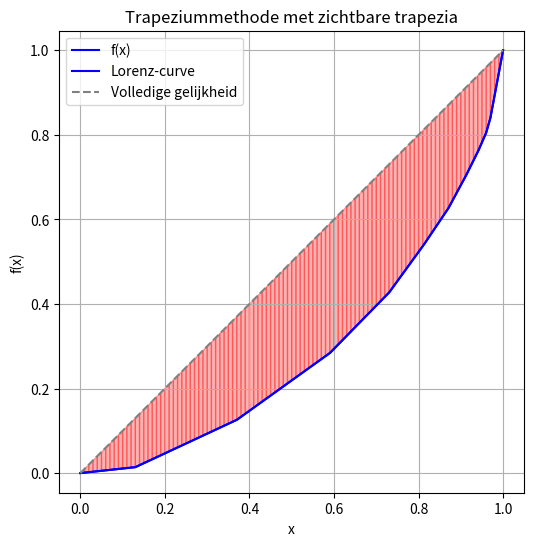

The script that saved this image:
import numpy as np
import matplotlib.pyplot as plt
from scipy.interpolate import interp1d


bars_bovensommen = []
bars_ondersommen = []
width = []

tekenLorensCurve = True

def f(x):
    return np.exp(-2 * x)

# Exacte waarde van de integraal ∫ e^(-2x) dx van 0 tot 1
#exacte_waarde = (-1/2) * (np.exp(-2*1) - np.exp(-2*0))
exacte_waarde =0.43

def Riemann(n, onder, boven):
    delta_x = ((boven - onder) / n)
    oppervlakte_boven = 0
    oppervlakte_onder = 0
    for i in range(n):
        basis = delta_x
        breedte = onder + (delta_x * (i)) + delta_x / 2
        f_max = max(f(onder + delta_x * i), f(onder + delta_x * (i + 1)))
        width.append(breedte)
        bars_bovensommen.append(f_max)
        oppervlakte_boven += basis * f_max
        f_min = min(f(onder + delta_x * i), f(onder + delta_x * (i + 1)))
        oppervlakte_onder += basis * f_min
        bars_ondersommen.append(f_min)

    print("Oppervlakte bovensom:", oppervlakte_boven)
    print("Oppervlakte ondersom:", oppervlakte_onder)

    # Relatieve fout berekening
    fout_bovensom = abs((exacte_waarde - oppervlakte_boven) / exacte_waarde) * 100
    fout_ondersom = abs((exacte_waarde - oppervlakte_onder) / exacte_waarde) * 100

    print(f"Relatieve fout bovensom: {fout_bovensom:.4f}%")
    print(f"Relatieve fout ondersom: {fout_ondersom:.4f}%\n")

    x_value = np.linspace(onder - 1, boven + 1, 1000)
    y_value = f(x_value)

    fig1 = plt.figure()
    ax1 = fig1.add_subplot(121, aspect="equal")
    ax1.grid(True)
    ax1.bar(width, bars_bovensommen, delta_x, color="r", alpha=1, label='bovensommen')
    ax1.bar(width, bars_ondersommen, delta_x, color='g', alpha=1, label="ondersommen")
    ax1.plot(x_value, y_value, label="function f")
    ax1.legend()

    plt.show()

#Riemann(10, 0, 1)

def Trapeziummethode(n, ondergrens, bovengrens):
    deltaX = (bovengrens - ondergrens) / n
    x_values = np.linspace(ondergrens, bovengrens, n + 1)
    totaal = sum(2 * f(x) for x in x_values[1:-1]) + f(x_values[0]) + f(x_values[-1])
    uitkomst = (deltaX / 2) * totaal  # Definitieve waarde

    print("Uitkomst integraal met Trapeziummethode:", uitkomst)

    # Plot de functie en trapezia
    x_plot = np.linspace(ondergrens, bovengrens, 1000)
    y_plot = f(x_plot)

    plt.figure(figsize=(6, 6))
    plt.plot(x_plot, y_plot, label="f(x)", color='blue')  # De kromme

    if tekenLorensCurve == True:
        # Plot Lorenz-curve
        x_plot = np.linspace(0, 1, 1000)
        y_plot = f(x_plot)
        plt.plot(x_plot, y_plot, label="Lorenz-curve", color='blue')

        # Plot perfecte gelijkheid (y = x)
        plt.plot([0, 1], [0, 1], label="Volledige gelijkheid", linestyle='--', color='gray')

        # Teken trapezia tussen de lijnen: y = x en y = f(x)
        for i in range(n):
            x0 = x_values[i]
            x1 = x_values[i + 1]
            y0 = f(x0)
            y1 = f(x1)

            # Punten van het trapezium: (x0, x0), (x1, x1), (x1, y1), (x0, y0)
            plt.fill(
                [x0, x1, x1, x0],
                [x0, x1, y1, y0],
                color='red',
                alpha=0.3,
                edgecolor='red'
            )
    else:
        for i in range(n):
            x0 = x_values[i]
            x1 = x_values[i + 1]
            y0 = f(x0)
            y1 = f(x1)

            # Hier tekenen we het trapezium met rode lijntjes
            plt.plot([x0, x0], [0, y0], 'r')  # linkerlijn
            plt.plot([x1, x1], [0, y1], 'r')  # rechterlijn
            plt.plot([x0, x1], [y0, y1], 'r')  # schuine lijn bovenaan

            # En we vullen het trapezium rood in
            plt.fill_between([x0, x1], [y0, y1], color='red', alpha=0.3)

    plt.xlabel("x")
    plt.ylabel("f(x)")
    plt.legend()
    plt.title("Trapeziummethode met zichtbare trapezia")
    plt.grid(True)
    plt.axis('equal')
    plt.show()

    return uitkomst


#Trapeziummethode(10, 0, 1)


#Opdracht 2 deelopdracht 3
data = np.array([[0,13,24,22,14,8,6,4,3,2,1,3],[0,1.4,11.2,15.8,14.3,11,8.9,7.4,6,4.6,3.5,16]])


#trapeziummethode gebruiken om de ginicoefficient te berkenen
def bereken_gini_met_trapezium(data, n=100):
    # Stap 1: Normaliseer de data naar cumulatieve verhoudingen
    cumul_x = np.cumsum(data[0])
    cumul_y = np.cumsum(data[1])
    cumul_x = cumul_x / cumul_x[-1]
    cumul_y = cumul_y / cumul_y[-1]

    # Stap 2: Maak van deze discrete punten een vloeiende functie f(x) met interpolatie => een soort onzichtbare brug maken tussen bestaande data-punten, zodat je ook waarden tussen de punten kunt opvragen.
    global f  # Belangrijk! f moet globaal zijn => trapeziummethode moet eraan kunnen
    f = interp1d(cumul_x, cumul_y, kind='linear', fill_value="extrapolate")

    # Stap 3: Oppervlak onder de Lorenz-curve berekenen
    oppervlakte = Trapeziummethode(n, 0, 1)

    # Stap 4: Bereken de Gini-coëfficiënt
    gini = 1 - 2 * oppervlakte
    print(f"Gini-coëfficiënt: {gini}")

    if tekenLorensCurve != True:
        # Alles plotten
        plt.figure(figsize=(6, 6))  # Maak een vierkant figuur
        plt.plot(cumul_x, cumul_y, label='Lorenz-curve', color='blue')  # De echte verdeling van het inkomen
        plt.plot([0, 1], [0, 1], label='Volledige gelijkheid', linestyle='--', color='gray')  # De lijn als iedereen evenveel zou hebben
        plt.fill_between(cumul_x, cumul_y, cumul_x, color='red', alpha=0.3)  # Kleur het gebied tussen de lijnen (de ongelijkheid)

        #Labels, titel, legende instellen
        plt.xlabel("Cumulatief aandeel bevolking")
        plt.ylabel("Cumulatief aandeel inkomen")
        plt.title("Lorenz-curve en Gini-coëfficiënt")
        plt.legend()
        plt.grid(True)
        plt.axis('equal')  # Zorg dat de x- en y-as even lang zijn
        plt.show()

bereken_gini_met_trapezium(data)
